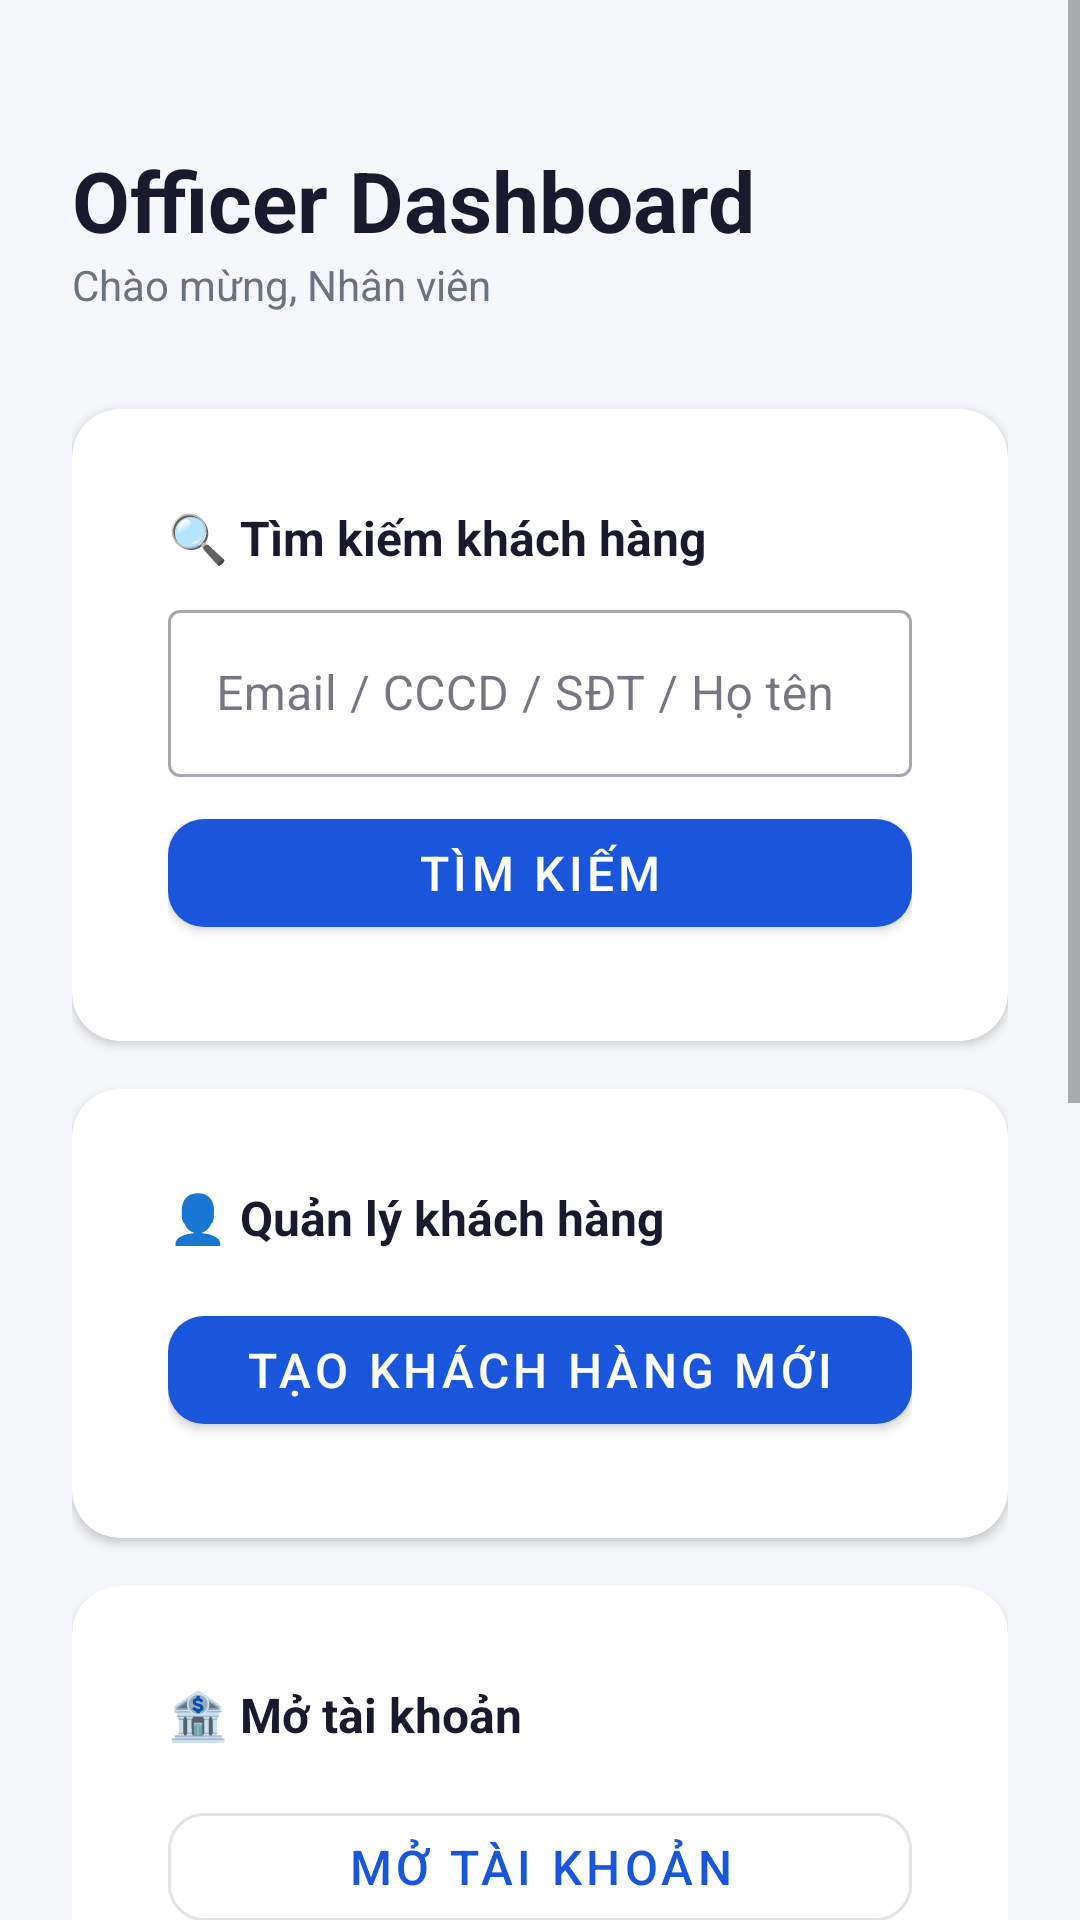

Here is an Android app screen rendered from its layout file. Give the layout XML and the strings, colors and styles it references.
<!-- AndroidManifest.xml: application theme Theme.MobileBankingApp -->
<!-- res/layout/fragment_officer_home.xml -->
<?xml version="1.0" encoding="utf-8"?>
<ScrollView xmlns:android="http://schemas.android.com/apk/res/android"
    android:layout_width="match_parent"
    android:layout_height="match_parent"
    android:background="@color/background">

    <LinearLayout
        android:layout_width="match_parent"
        android:layout_height="wrap_content"
        android:orientation="vertical"
        android:padding="@dimen/spacing_lg">

        
        <TextView
            android:layout_width="wrap_content"
            android:layout_height="wrap_content"
            android:text="@string/officer_home_title"
            android:textSize="@dimen/text_header"
            android:textStyle="bold"
            android:textColor="@color/on_surface"
            android:layout_marginTop="@dimen/spacing_lg" />

        <TextView
            android:layout_width="wrap_content"
            android:layout_height="wrap_content"
            android:text="Chào mừng, Nhân viên"
            android:textSize="@dimen/text_md"
            android:textColor="@color/text_secondary"
            android:layout_marginBottom="@dimen/spacing_xl" />

        
        <com.google.android.material.card.MaterialCardView
            android:layout_width="match_parent"
            android:layout_height="wrap_content"
            android:layout_marginBottom="@dimen/spacing_md"
            style="@style/Widget.App.CardView">
            <LinearLayout
                android:layout_width="match_parent"
                android:layout_height="wrap_content"
                android:orientation="vertical"
                android:padding="@dimen/spacing_md">
                <TextView
                    android:layout_width="wrap_content"
                    android:layout_height="wrap_content"
                    android:text="🔍 Tìm kiếm khách hàng"
                    android:textSize="@dimen/text_lg"
                    android:textStyle="bold"
                    android:textColor="@color/on_surface" />
                <com.google.android.material.textfield.TextInputLayout
                    style="@style/Widget.MaterialComponents.TextInputLayout.OutlinedBox"
                    android:layout_width="match_parent"
                    android:layout_height="wrap_content"
                    android:layout_marginTop="@dimen/spacing_sm"
                    android:hint="Email / CCCD / SĐT / Họ tên">
                    <com.google.android.material.textfield.TextInputEditText
                        android:id="@+id/etSearch"
                        android:layout_width="match_parent"
                        android:layout_height="wrap_content"
                        android:imeOptions="actionSearch"
                        android:inputType="text" />
                </com.google.android.material.textfield.TextInputLayout>
                <com.google.android.material.button.MaterialButton
                    android:id="@+id/btnSearch"
                    style="@style/Widget.App.Button.Primary"
                    android:layout_width="match_parent"
                    android:layout_height="48dp"
                    android:layout_marginTop="@dimen/spacing_sm"
                    android:text="Tìm kiếm" />
                <ProgressBar
                    android:id="@+id/progressSearch"
                    android:layout_width="wrap_content"
                    android:layout_height="wrap_content"
                    android:layout_gravity="center"
                    android:visibility="gone" />
            </LinearLayout>
        </com.google.android.material.card.MaterialCardView>

        
        <com.google.android.material.card.MaterialCardView
            android:layout_width="match_parent"
            android:layout_height="wrap_content"
            android:layout_marginBottom="@dimen/spacing_md"
            style="@style/Widget.App.CardView">
            <LinearLayout
                android:layout_width="match_parent"
                android:layout_height="wrap_content"
                android:orientation="vertical"
                android:padding="@dimen/spacing_md">
                <TextView
                    android:layout_width="wrap_content"
                    android:layout_height="wrap_content"
                    android:text="👤 Quản lý khách hàng"
                    android:textSize="@dimen/text_lg"
                    android:textStyle="bold"
                    android:textColor="@color/on_surface" />
                <com.google.android.material.button.MaterialButton
                    android:id="@+id/btnCreateCustomer"
                    style="@style/Widget.App.Button.Primary"
                    android:layout_width="match_parent"
                    android:layout_height="48dp"
                    android:layout_marginTop="@dimen/spacing_md"
                    android:text="@string/officer_create_customer" />
            </LinearLayout>
        </com.google.android.material.card.MaterialCardView>

        
        <com.google.android.material.card.MaterialCardView
            android:layout_width="match_parent"
            android:layout_height="wrap_content"
            android:layout_marginBottom="@dimen/spacing_md"
            style="@style/Widget.App.CardView">
            <LinearLayout
                android:layout_width="match_parent"
                android:layout_height="wrap_content"
                android:orientation="vertical"
                android:padding="@dimen/spacing_md">
                <TextView
                    android:layout_width="wrap_content"
                    android:layout_height="wrap_content"
                    android:text="🏦 Mở tài khoản"
                    android:textSize="@dimen/text_lg"
                    android:textStyle="bold"
                    android:textColor="@color/on_surface" />
                <com.google.android.material.button.MaterialButton
                    android:id="@+id/btnOpenAccount"
                    style="@style/Widget.App.Button.Outlined"
                    android:layout_width="match_parent"
                    android:layout_height="48dp"
                    android:layout_marginTop="@dimen/spacing_md"
                    android:text="@string/officer_open_account" />
            </LinearLayout>
        </com.google.android.material.card.MaterialCardView>

        
        <com.google.android.material.card.MaterialCardView
            android:layout_width="match_parent"
            android:layout_height="wrap_content"
            android:layout_marginBottom="@dimen/spacing_md"
            style="@style/Widget.App.CardView">
            <LinearLayout
                android:layout_width="match_parent"
                android:layout_height="wrap_content"
                android:orientation="vertical"
                android:padding="@dimen/spacing_md">
                <TextView
                    android:layout_width="wrap_content"
                    android:layout_height="wrap_content"
                    android:text="📋 Yêu cầu sửa hồ sơ"
                    android:textSize="@dimen/text_lg"
                    android:textStyle="bold"
                    android:textColor="@color/on_surface" />
                <com.google.android.material.button.MaterialButton
                    android:id="@+id/btnProfileRequests"
                    style="@style/Widget.App.Button.Outlined"
                    android:layout_width="match_parent"
                    android:layout_height="48dp"
                    android:layout_marginTop="@dimen/spacing_md"
                    android:text="@string/officer_profile_requests" />
            </LinearLayout>
        </com.google.android.material.card.MaterialCardView>

        
        <com.google.android.material.card.MaterialCardView
            android:layout_width="match_parent"
            android:layout_height="wrap_content"
            android:layout_marginBottom="@dimen/spacing_md"
            style="@style/Widget.App.CardView">
            <LinearLayout
                android:layout_width="match_parent"
                android:layout_height="wrap_content"
                android:orientation="vertical"
                android:padding="@dimen/spacing_md">
                <TextView
                    android:layout_width="wrap_content"
                    android:layout_height="wrap_content"
                    android:text="📈 Lãi suất tiết kiệm"
                    android:textSize="@dimen/text_lg"
                    android:textStyle="bold"
                    android:textColor="@color/on_surface" />
                <com.google.android.material.button.MaterialButton
                    android:id="@+id/btnRateManagement"
                    style="@style/Widget.App.Button.Outlined"
                    android:layout_width="match_parent"
                    android:layout_height="48dp"
                    android:layout_marginTop="@dimen/spacing_md"
                    android:text="@string/officer_rate_management" />
            </LinearLayout>
        </com.google.android.material.card.MaterialCardView>

        
        <com.google.android.material.button.MaterialButton
            android:id="@+id/btnLogout"
            style="@style/Widget.MaterialComponents.Button.TextButton"
            android:layout_width="match_parent"
            android:layout_height="48dp"
            android:layout_marginTop="@dimen/spacing_md"
            android:text="Đăng xuất"
            android:textColor="@color/error" />

    </LinearLayout>
</ScrollView>
<!-- resources referenced by this layout -->
<resources>
  <color name="background">#F5F7FA</color>
  <color name="error">#D32F2F</color>
  <color name="on_surface">#1A1A2E</color>
  <color name="text_secondary">#6B7280</color>
  <dimen name="spacing_lg">24dp</dimen>
  <dimen name="spacing_md">16dp</dimen>
  <dimen name="spacing_sm">8dp</dimen>
  <dimen name="spacing_xl">32dp</dimen>
  <dimen name="text_header">28sp</dimen>
  <dimen name="text_lg">16sp</dimen>
  <dimen name="text_md">14sp</dimen>
  <string name="officer_create_customer">Tạo khách hàng mới</string>
  <string name="officer_home_title">Officer Dashboard</string>
  <string name="officer_open_account">Mở tài khoản</string>
  <string name="officer_profile_requests">Yêu cầu sửa hồ sơ</string>
  <string name="officer_rate_management">Quản lý lãi suất</string>
  <style name="Widget.App.Button.Outlined" parent="Widget.MaterialComponents.Button.OutlinedButton">
          <item name="cornerRadius">12dp</item>
          <item name="android:textSize">16sp</item>
      </style>
  <style name="Widget.App.Button.Primary" parent="Widget.MaterialComponents.Button">
          <item name="cornerRadius">12dp</item>
          <item name="android:textSize">16sp</item>
          <item name="android:fontFamily">sans-serif-medium</item>
      </style>
  <style name="Widget.App.CardView" parent="Widget.MaterialComponents.CardView">
          <item name="cardCornerRadius">16dp</item>
          <item name="cardElevation">2dp</item>
          <item name="contentPadding">16dp</item>
      </style>
  <style name="Theme.MobileBankingApp" parent="Theme.MaterialComponents.DayNight.NoActionBar">
          <item name="colorPrimary">@color/primary</item>
          <item name="colorPrimaryVariant">@color/primary_dark</item>
          <item name="colorOnPrimary">@color/on_primary</item>
          <item name="colorSecondary">@color/accent</item>
          <item name="colorError">@color/error</item>
          <item name="android:colorBackground">@color/background</item>
          <item name="colorSurface">@color/surface</item>
          <item name="colorOnSurface">@color/on_surface</item>
      </style>
  <color name="primary">#1A56DB</color>
  <color name="primary_dark">#1239A6</color>
  <color name="on_primary">#FFFFFF</color>
  <color name="accent">#00C853</color>
  <color name="surface">#FFFFFF</color>
</resources>
